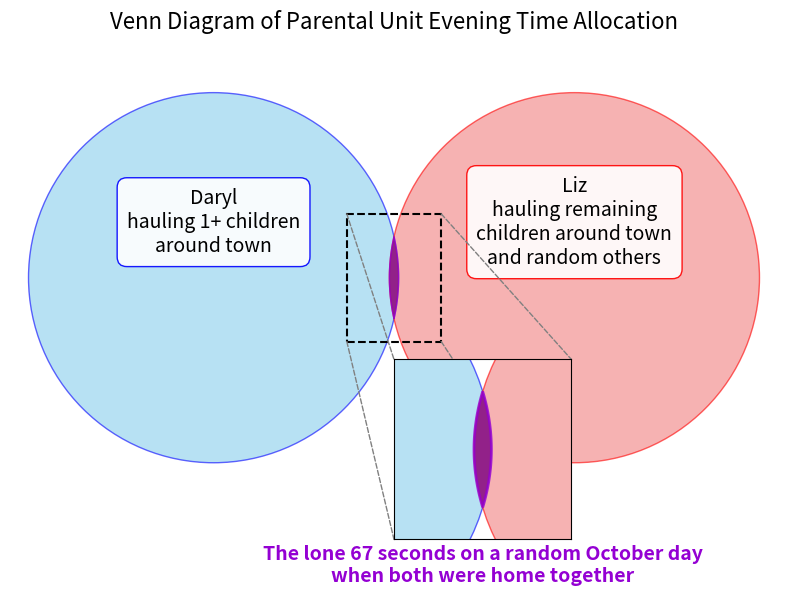

This figure's Python source:
"""Venn diagram of time."""

import matplotlib.pyplot as plt
import numpy as np
from matplotlib.patches import Circle, ConnectionPatch, PathPatch, Rectangle
from matplotlib.path import Path


def main():
    # 1. Setup the figure and axes
    fig, ax = plt.subplots(figsize=(8, 6))

    # 2. Define parameters for circles
    R = 1.0  # Radius
    # Distance D must be slightly less than 2*R for a small overlap
    D = 1.95

    center_A = (-D / 2, 0)  # Center of circle A
    center_B = (D / 2, 0)  # Center of circle B

    # 3. Draw the two circles
    circle_A = Circle(
        center_A,
        R,
        facecolor="skyblue",
        edgecolor="blue",
        alpha=0.6,
        label="Set A",
    )
    circle_B = Circle(
        center_B,
        R,
        facecolor="lightcoral",
        edgecolor="red",
        alpha=0.6,
        label="Set B",
    )

    ax.add_patch(circle_A)
    ax.add_patch(circle_B)

    # Add purple overlap region to main diagram
    # Calculate intersection points of the two circles
    y_intersect = np.sqrt(R**2 - (D / 2) ** 2)

    # Create the lens-shaped intersection using two arcs
    theta = np.linspace(
        -np.arcsin(y_intersect / R), np.arcsin(y_intersect / R), 50
    )
    # Right arc (from circle A centered at -D/2)
    arc_A_x = center_A[0] + R * np.cos(theta)
    arc_A_y = R * np.sin(theta)
    # Left arc (from circle B centered at D/2)
    arc_B_x = center_B[0] - R * np.cos(theta[::-1])
    arc_B_y = R * np.sin(theta[::-1])

    # Combine into a closed path
    overlap_x = np.concatenate([arc_A_x, arc_B_x])
    overlap_y = np.concatenate([arc_A_y, arc_B_y])

    # Create path for the overlap
    vertices = np.column_stack([overlap_x, overlap_y])
    codes = (
        [Path.MOVETO] + [Path.LINETO] * (len(vertices) - 2) + [Path.CLOSEPOLY]
    )
    overlap_path = Path(vertices, codes)

    # Add the overlap patch to main plot
    overlap_patch_main = PathPatch(
        overlap_path,
        facecolor="purple",
        edgecolor="darkviolet",
        alpha=0.8,
        linewidth=1,
        zorder=10,
    )
    ax.add_patch(overlap_patch_main)

    # 4. Create the zoomed-in inset axes for the callout
    # [left, bottom, width, height] as a fraction of the figure size
    # Aspect ratio matches highlight rectangle (0.85:1.15)
    inset_height = 0.30
    inset_width = inset_height * (0.85 / 1.15)
    ax_inset = fig.add_axes((0.50, 0.08, inset_width, inset_height))

    # Redraw the circles in the inset (using the original coordinates)
    circle_A_inset = Circle(
        center_A, R, facecolor="skyblue", edgecolor="blue", alpha=0.6
    )
    circle_B_inset = Circle(
        center_B, R, facecolor="lightcoral", edgecolor="red", alpha=0.6
    )

    ax_inset.add_patch(circle_A_inset)
    ax_inset.add_patch(circle_B_inset)

    # Create a colored wedge for the overlap region in the inset
    # Calculate intersection points of the two circles
    # For circles with centers at (-D/2, 0) and (D/2, 0) with radius R
    # The intersection points are at x = 0, y = ±sqrt(R^2 - (D/2)^2)
    y_intersect = np.sqrt(R**2 - (D / 2) ** 2)

    # Create the lens-shaped intersection using two arcs
    theta = np.linspace(
        -np.arcsin(y_intersect / R), np.arcsin(y_intersect / R), 50
    )
    # Right arc (from circle A centered at -D/2)
    arc_A_x = center_A[0] + R * np.cos(theta)
    arc_A_y = R * np.sin(theta)
    # Left arc (from circle B centered at D/2)
    arc_B_x = center_B[0] - R * np.cos(theta[::-1])
    arc_B_y = R * np.sin(theta[::-1])

    # Combine into a closed path
    overlap_x = np.concatenate([arc_A_x, arc_B_x])
    overlap_y = np.concatenate([arc_A_y, arc_B_y])

    # Create path for the overlap
    vertices = np.column_stack([overlap_x, overlap_y])
    codes = (
        [Path.MOVETO] + [Path.LINETO] * (len(vertices) - 2) + [Path.CLOSEPOLY]
    )
    overlap_path = Path(vertices, codes)

    # Add the overlap patch to the inset with a distinct color
    overlap_patch = PathPatch(
        overlap_path,
        facecolor="purple",
        edgecolor="darkviolet",
        alpha=0.8,
        linewidth=2,
        zorder=10,
    )
    ax_inset.add_patch(overlap_patch)

    # Set limits for the inset to zoom in on the overlap (x=0)
    # Match aspect ratio to highlight rectangle
    zoom_width = 0.3 * 0.85
    zoom_height = 0.3 * 1.15
    ax_inset.set_xlim(-zoom_width, zoom_width)
    ax_inset.set_ylim(-zoom_height, zoom_height)
    ax_inset.set_xticks([])
    ax_inset.set_yticks([])
    ax_inset.set_xlabel(
        "The lone 67 seconds on a random October day\n"
        "when both were home together",
        fontsize=14,
        fontweight="bold",
        color="darkviolet",
    )
    # Ensure the box is visible
    ax_inset.spines["top"].set_visible(True)
    ax_inset.spines["right"].set_visible(True)
    ax_inset.spines["bottom"].set_visible(True)
    ax_inset.spines["left"].set_visible(True)

    # 5. Draw a rectangle on the main plot showing the zoomed region
    zoom_width = 0.3 * 0.85  # 15% narrower
    zoom_height = 0.3 * 1.15  # 15% taller
    zoom_rect = Rectangle(
        (-zoom_width, -zoom_height),
        2 * zoom_width,
        2 * zoom_height,
        fill=False,
        edgecolor="black",
        linestyle="--",
        linewidth=1.5,
    )
    ax.add_patch(zoom_rect)

    # 6. Add connection lines from the zoom rectangle to the inset
    # Connect bottom-left corner of zoom rect to bottom-left of inset
    con1 = ConnectionPatch(
        xyA=(-zoom_width, -zoom_height),
        coordsA="data",
        axesA=ax,
        xyB=(0, 0),
        coordsB="axes fraction",
        axesB=ax_inset,
        color="gray",
        linestyle="--",
        linewidth=1,
        zorder=25,
    )
    ax.add_artist(con1)

    # Connect bottom-right corner of zoom rect to bottom-right of inset
    con2 = ConnectionPatch(
        xyA=(zoom_width, -zoom_height),
        coordsA="data",
        axesA=ax,
        xyB=(1, 0),
        coordsB="axes fraction",
        axesB=ax_inset,
        color="gray",
        linestyle="--",
        linewidth=1,
        zorder=25,
    )
    ax.add_artist(con2)

    # Connect top-left corner of zoom rect to top-left of inset
    con3 = ConnectionPatch(
        xyA=(-zoom_width, zoom_height),
        coordsA="data",
        axesA=ax,
        xyB=(0, 1),
        coordsB="axes fraction",
        axesB=ax_inset,
        color="gray",
        linestyle="--",
        linewidth=1,
        zorder=25,
    )
    ax.add_artist(con3)

    # Connect top-right corner of zoom rect to top-right of inset
    con4 = ConnectionPatch(
        xyA=(zoom_width, zoom_height),
        coordsA="data",
        axesA=ax,
        xyB=(1, 1),
        coordsB="axes fraction",
        axesB=ax_inset,
        color="gray",
        linestyle="--",
        linewidth=1,
        zorder=25,
    )
    ax.add_artist(con4)

    # 7. Add annotation boxes for the center of each large circle
    # Position them higher to avoid collision with callout lines
    ax.annotate(
        "Daryl\nhauling 1+ children\naround town",
        xy=(center_A[0], center_A[1] + 0.3),
        xycoords="data",
        bbox=dict(boxstyle="round,pad=0.5", fc="white", alpha=0.9, ec="blue"),
        fontsize=14,
        horizontalalignment="center",
        verticalalignment="center",
        zorder=20,
    )

    ax.annotate(
        "Liz\nhauling remaining\nchildren around town\nand random others",
        xy=(center_B[0], center_B[1] + 0.3),
        xycoords="data",
        bbox=dict(boxstyle="round,pad=0.5", fc="white", alpha=0.9, ec="red"),
        fontsize=14,
        horizontalalignment="center",
        verticalalignment="center",
        zorder=20,
    )

    # Set limits and aspect for the main plot
    ax.set_xlim(-R - D / 2 - 0.1, R + D / 2 + 0.1)
    ax.set_ylim(-R - 0.6, R + 0.3)
    ax.set_aspect("equal", adjustable="box")
    ax.axis("off")  # Hide axes for a cleaner diagram

    ax.set_title(
        "Venn Diagram of Parental Unit Evening Time Allocation", fontsize=16
    )

    plt.subplots_adjust(left=0.02, right=0.98, top=0.92, bottom=0.02)
    plt.savefig("f1_2025.eps")


if __name__ == "__main__":
    main()
